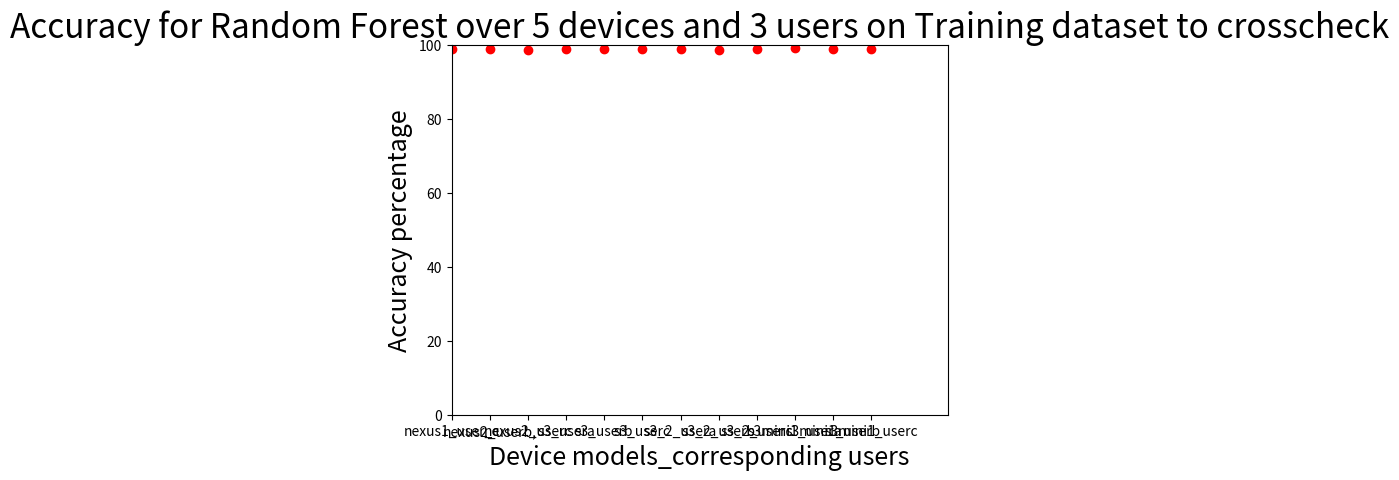

Reproduce this figure in Python. (Note: this script raises an exception after producing the figure.)
import matplotlib.pyplot as plt
plt.title('Accuracy for Random Forest over 5 devices and 3 users on Training dataset to crosscheck',fontsize=24)
plt.plot(['nexus1_user_c','nexus2_userb,','nexus2_userc','s3_usera','s3_userb','s3_userc','s3_2_usera','s3_2_userb','s3_2_userc','s3mini1_usera','s3mini1_userb','s3mini1_userc'], [99.075,99.082509,98.695036,99.041,98.99,98.86,99.05,98.792,98.97085,99.1127919,99.0101615,99.0614528],'ro')
plt.ylabel('Accuracy percentage',fontsize=18)
plt.xlabel('Device models_corresponding users',fontsize=18)
plt.axis([0,13,0,100],fontsize=20)
#plt.savefig('books_read.png')
plt.show()


